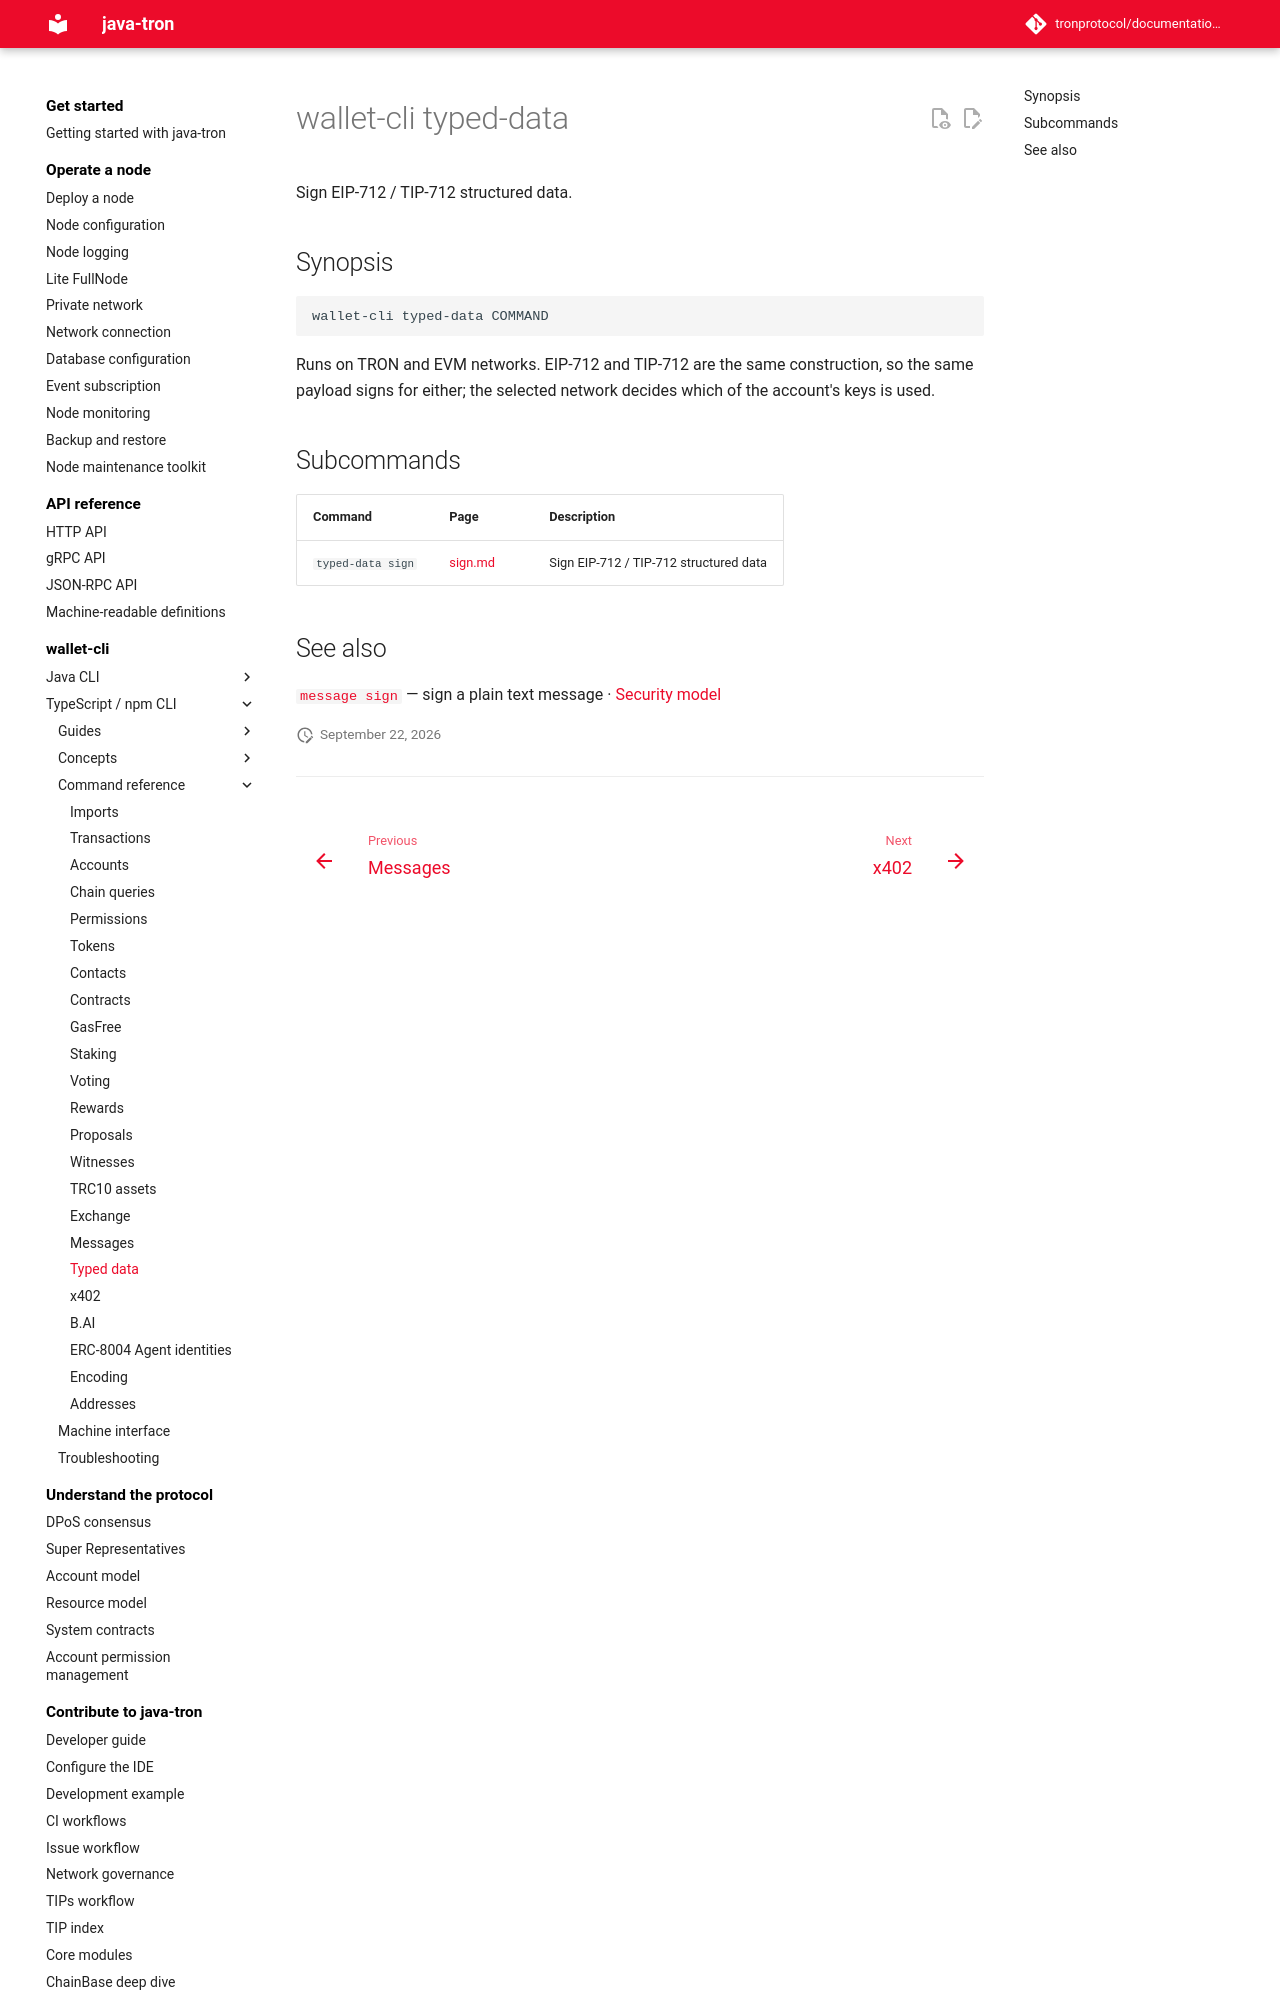

repository: tronprotocol/documentation-en · page: clients/wallet-cli/typescript/commands/typed-data/index.html · generator: mkdocs

# wallet-cli typed-data

Sign EIP-712 / TIP-712 structured data.

## Synopsis

```
wallet-cli typed-data COMMAND
```

Runs on TRON and EVM networks. EIP-712 and TIP-712 are the same construction, so the same payload signs for either; the selected network decides which of the account's keys is used.

## Subcommands

| Command | Page | Description |
|---|---|---|
| `typed-data sign` | [sign.md](sign.md) | Sign EIP-712 / TIP-712 structured data |
